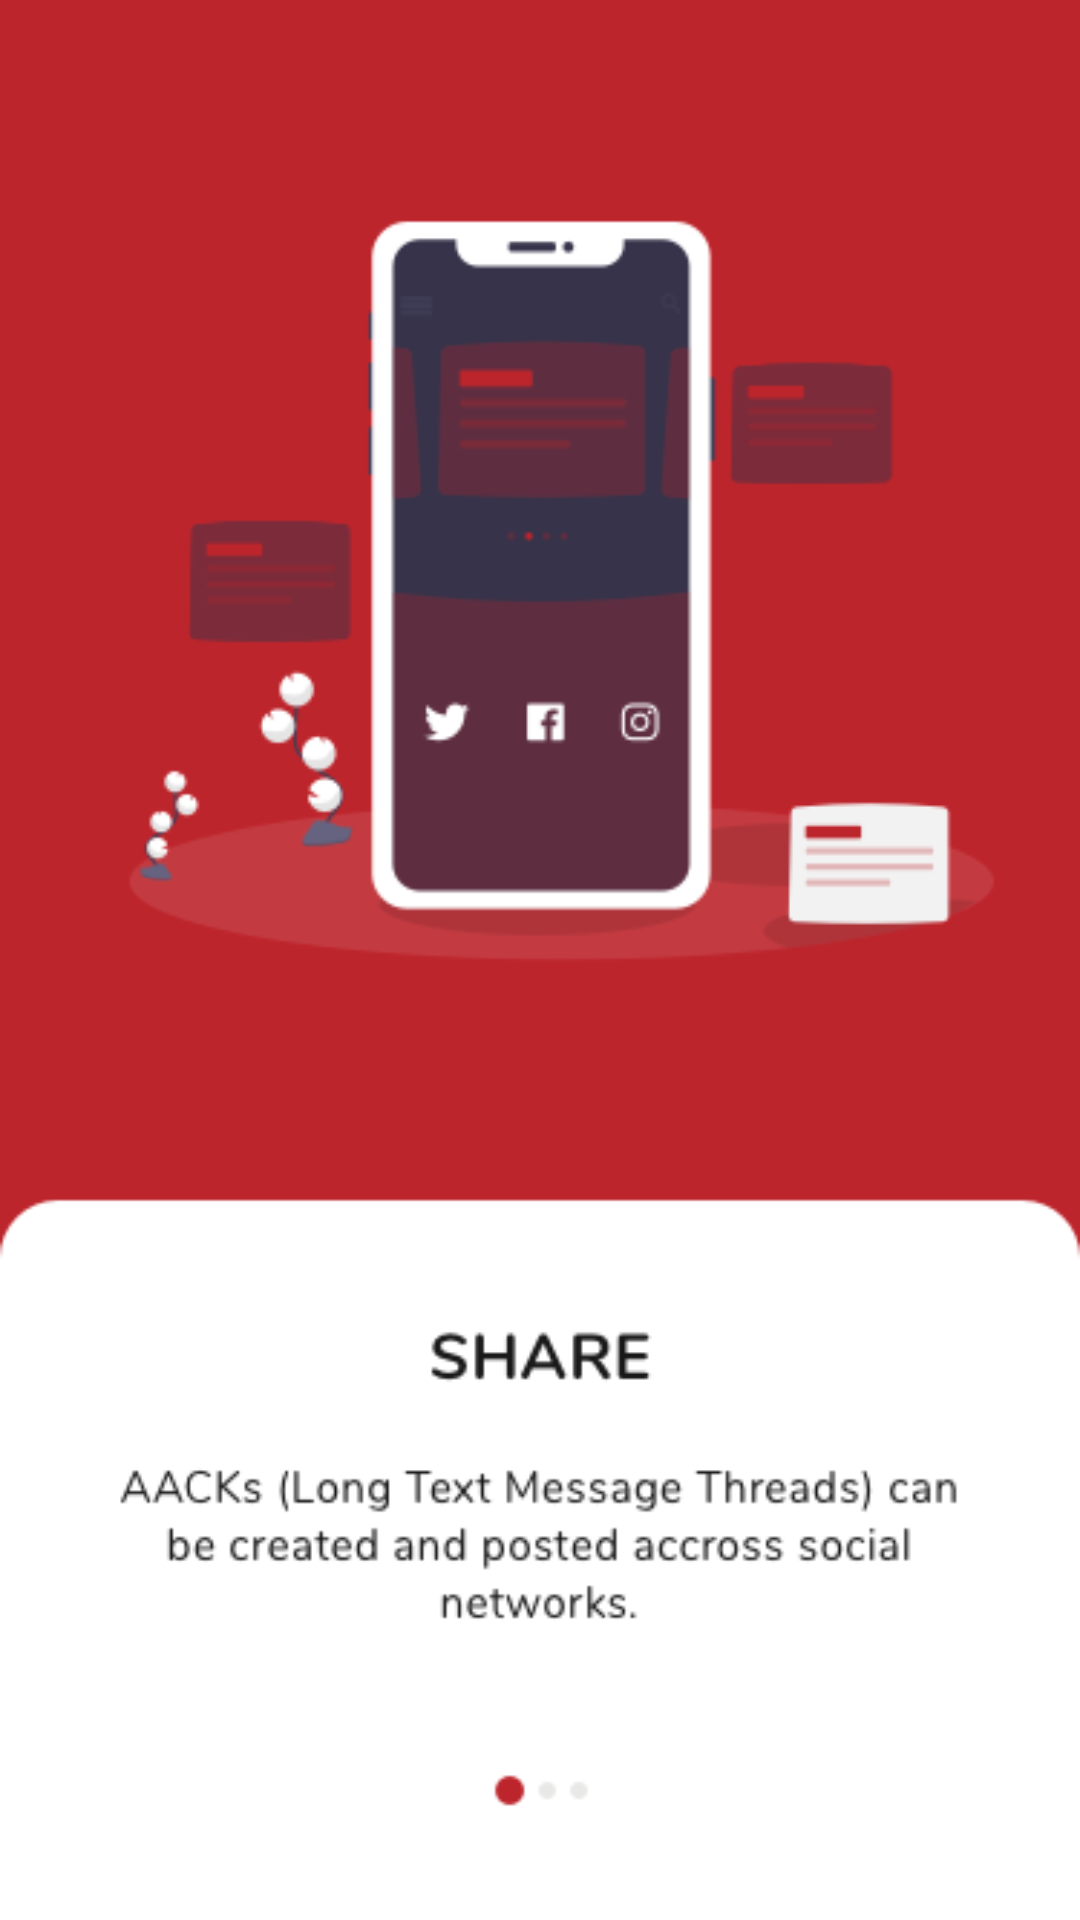

Android layout source for this screen:
<!-- AndroidManifest.xml: application theme AppTheme -->
<!-- res/layout/screen1_layout.xml -->
<?xml version="1.0" encoding="utf-8"?>
<RelativeLayout xmlns:android="http://schemas.android.com/apk/res/android"
    android:orientation="vertical" android:layout_width="match_parent"
    android:background="@drawable/screen1"
    android:layout_height="match_parent">



</RelativeLayout>
<!-- resources referenced by this layout -->
<resources>
  <!-- drawable screen1: png bitmap (drawable-xxhdpi, 25935 bytes) -->
  <style name="AppTheme" parent="Theme.MaterialComponents.Light.DarkActionBar">
          
          <item name="colorPrimary">@color/colorPrimary</item>
          <item name="colorPrimaryDark">@color/colorPrimaryDark</item>
          <item name="colorAccent">@color/colorAccent</item>
      </style>
  <color name="colorPrimary">#008577</color>
  <color name="colorPrimaryDark">#00574B</color>
  <color name="colorAccent">#D81B60</color>
</resources>
